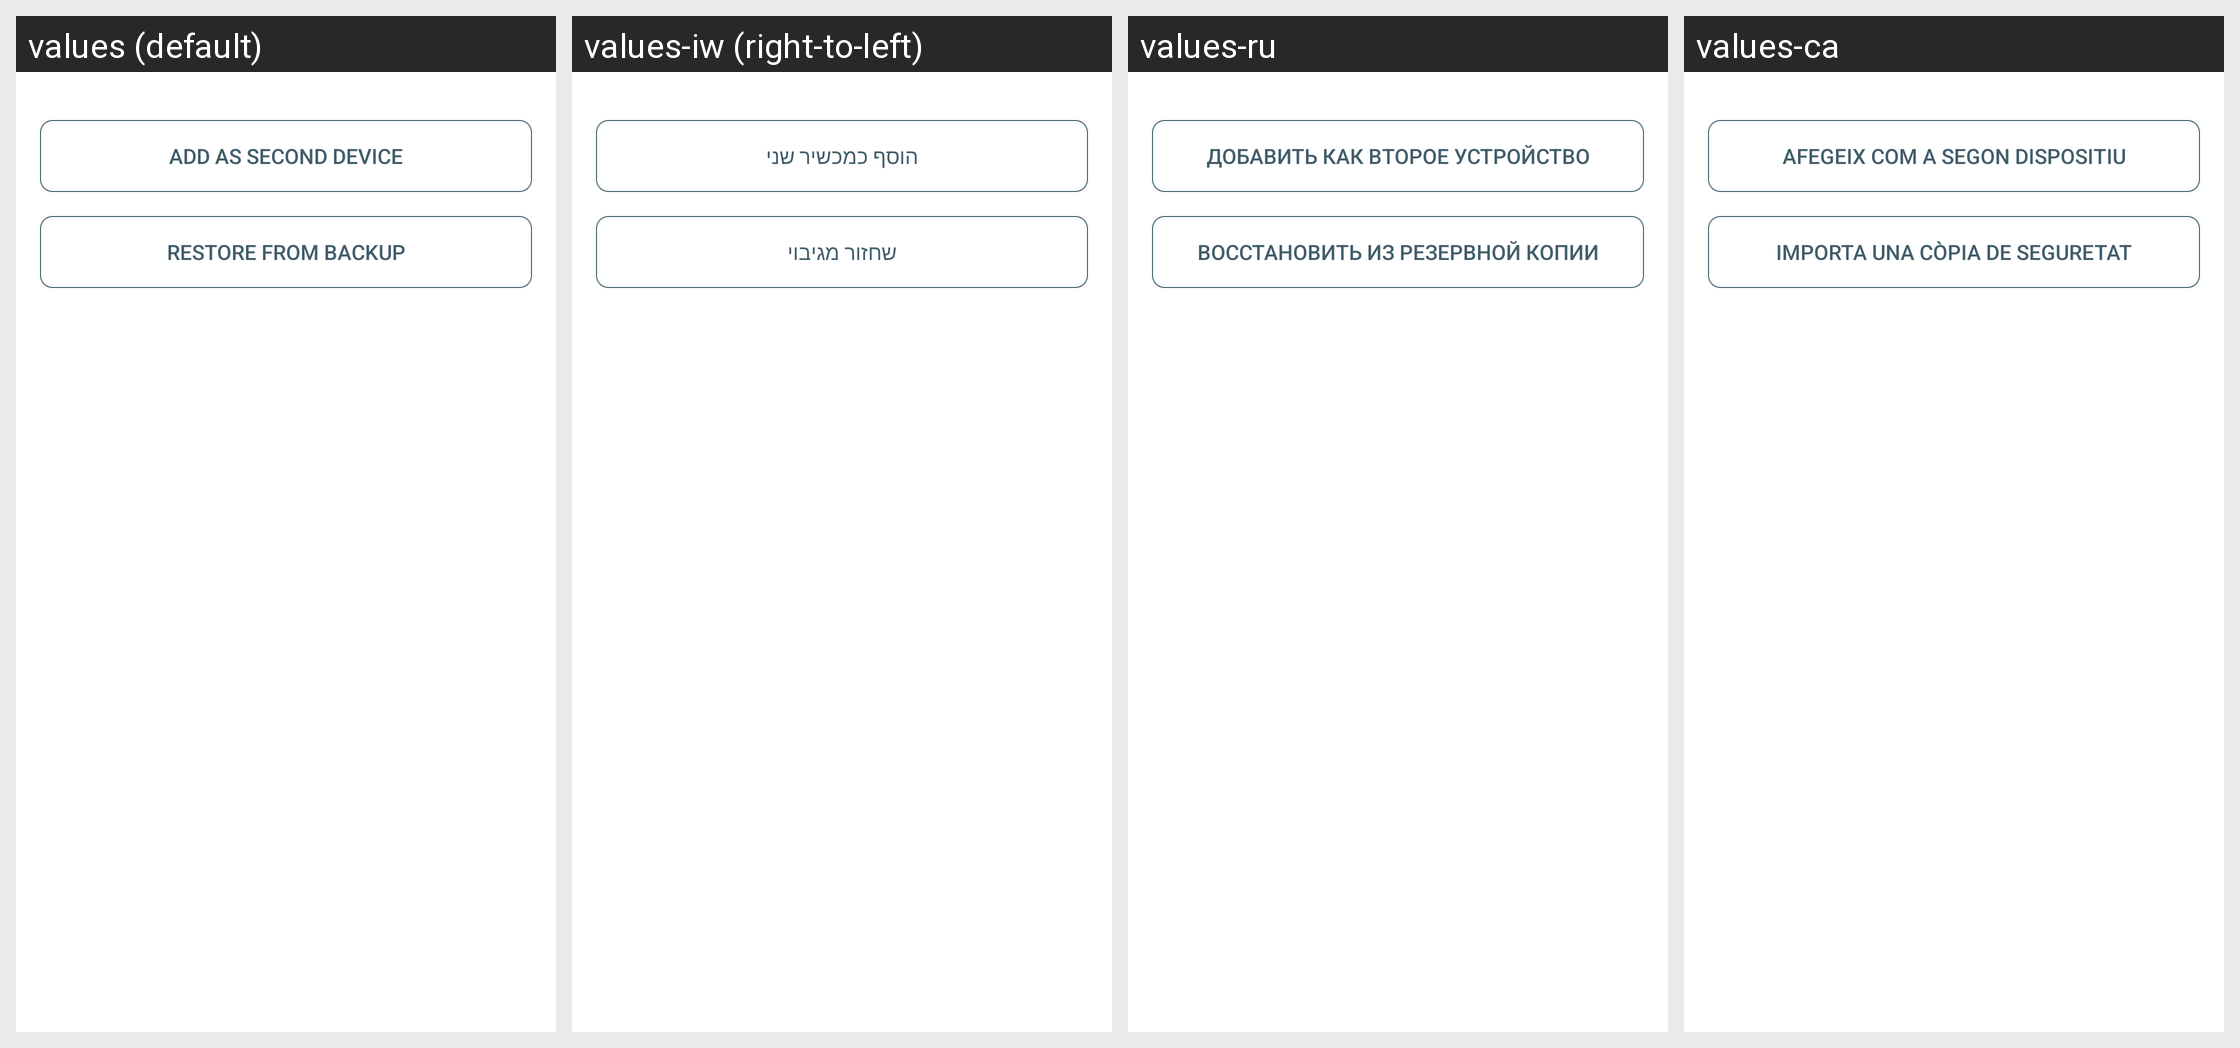

Translations of the strings shown on this Android screen, per locale in the grid:
Android screen res/layout/login_options_view.xml rendered under 4 locales, left to right: values (default), values-iw (right-to-left), values-ru, values-ca. Device: Nexus 5 (rendered at 1080×1920; each locale shown at half size, 540×960, under a caption strip naming it); theme TextSecure.LightTheme.
Other locales in the repository, not shown: values-ar, values-az, values-be, values-bg, values-bqi, values-ckb, values-cs, values-da, values-de, values-el, values-eo, values-es, values-et, values-eu, values-fa, values-fi, values-fr, values-gl, values-he, values-hr, values-hu, values-in, values-it, values-ja, values-kab, values-km, values-ko, values-lt, values-mt, values-my, values-nb, values-nl, values-pl, values-pt, values-pt-rBR, values-ro, values-sc, values-sk, values-sq, values-sr, values-sv, values-ta, values-te, values-tr, values-uk, values-vi, values-zh-rCN, values-zh-rTW.
Strings drawn on this screen, with the default value and each locale's value (text and hints the layout hard-codes, and strings that could not be matched under every locale, appear in the picture but are not listed):

multidevice_receiver_title
  values: Add as Second Device
  values-iw: הוסף כמכשיר שני
  values-ru: Добавить как второе устройство
  values-ca: Afegeix com a segon dispositiu

import_backup_title
  values: Restore from Backup
  values-iw: שחזור מגיבוי
  values-ru: Восстановить из резервной копии
  values-ca: Importa una còpia de seguretat
